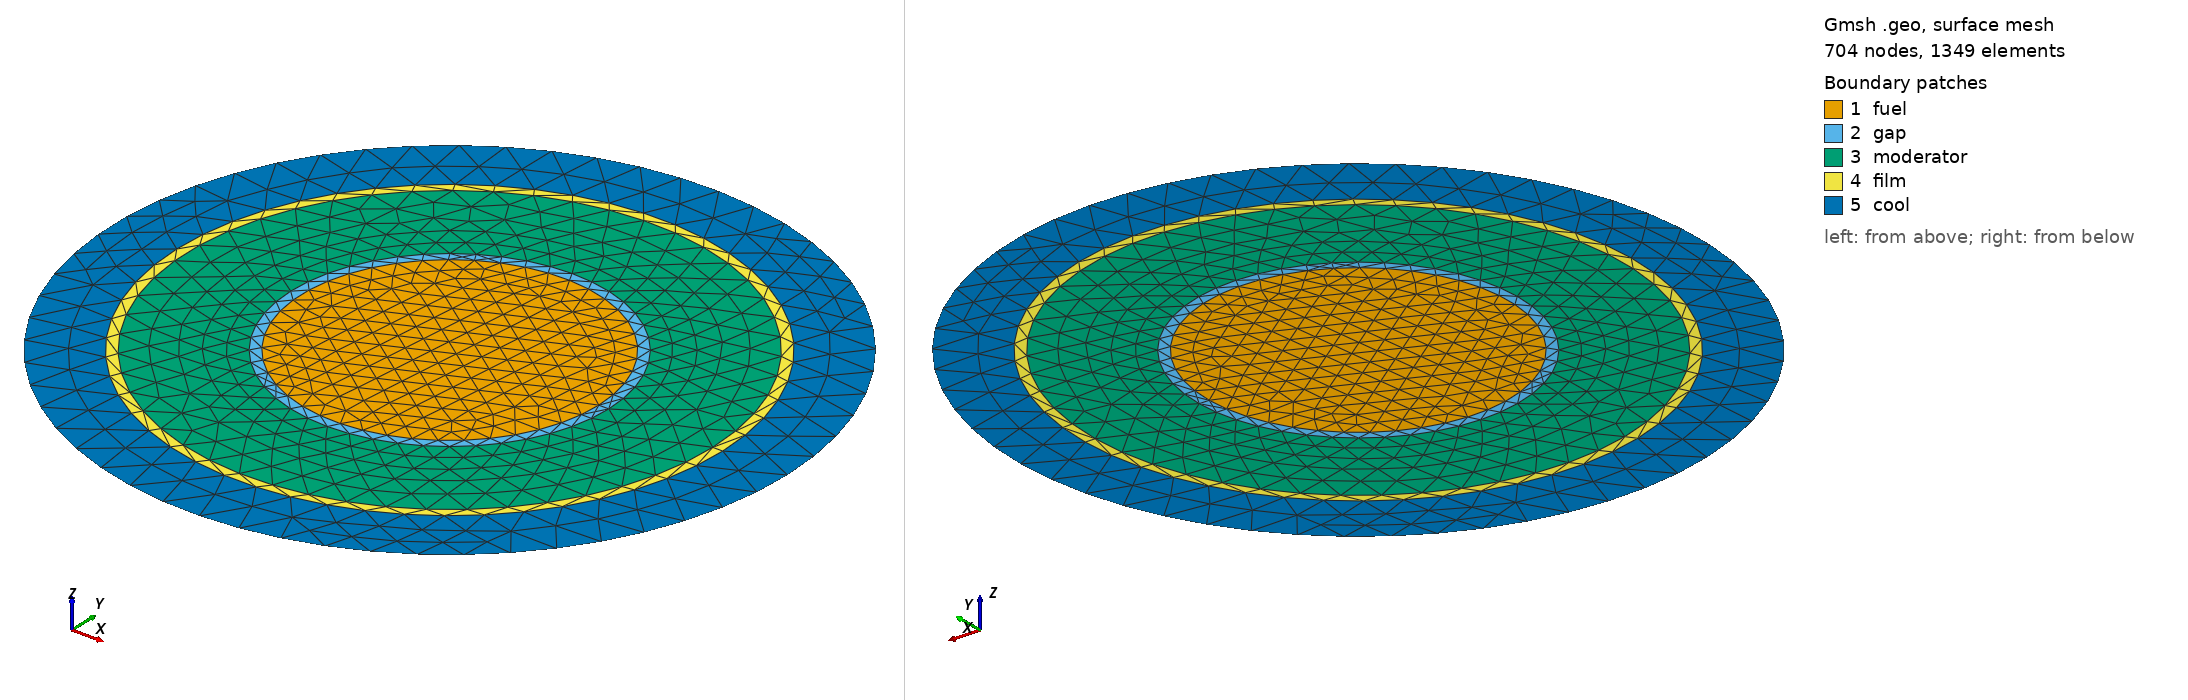

Gmsh geometry script, surface-meshed: 704 nodes, 1349 surface elements. Boundary patches (legend numbers): 1 fuel, 2 gap, 3 moderator, 4 film, 5 cool. Left view from above one corner, right view from below the opposite corner. Legend entries are the model's physical surfaces. The drawing asked Gmsh for element sizes between 1% and 20% of the model's largest extent; the script's own settings can give other sizes.

=== 2D-mesh.geo (drawn) ===
SetFactory("OpenCASCADE");

t = 2;

cl = 1;
s = 1;
c = 1;

Ri = 1.27/2 - 0.04; // cm
Circle(c) = {0, 0, 0, Ri, 0, 2*Pi}; c+=1;
Transfinite Line{c-1} = 40+3*c;
Curve Loop(cl) = {c-1}; cl+=1;
Plane Surface(s) = {cl-1}; s+=1;
Physical Surface("fuel") = {s-1};

Ri = 1.27/2; // cm
Circle(c) = {0, 0, 0, Ri, 0, 2*Pi}; c+=1;
Transfinite Line{c-1} = 40+3*c;
Curve Loop(cl) = {c-1}; cl+=1;
Curve Loop(cl) = {c-2}; cl+=1;
Plane Surface(s) = {cl-2, cl-1}; s+=1;
Physical Surface("gap") = {s-1};

Rc = 1.59/2; // cm
Rm = 1.885 - Rc; // cm
Ri = Rm - 0.04;
Circle(c) = {0, 0, 0, Ri, 0, 2*Pi}; c+=1;
Transfinite Line{c-1} = 40+3*c;
Curve Loop(cl) = {c-1}; cl+=1;
Curve Loop(cl) = {c-2}; cl+=1;
Plane Surface(s) = {cl-2, cl-1}; s+=1;
Physical Surface("moderator") = {s-1};

Ri = Rm;
Circle(c) = {0, 0, 0, Ri, 0, 2*Pi}; c+=1;
Transfinite Line{c-1} = 40+3*c;
Curve Loop(cl) = {c-1}; cl+=1;
Curve Loop(cl) = {c-2}; cl+=1;
Plane Surface(s) = {cl-2, cl-1}; s+=1;
Physical Surface("film") = {s-1};

Ri = 1.349;
Circle(c) = {0, 0, 0, Ri, 0, 2*Pi}; c+=1;
Transfinite Line{c-1} = 40+3*c;
Curve Loop(cl) = {c-1}; cl+=1;
Curve Loop(cl) = {c-2}; cl+=1;
Plane Surface(s) = {cl-2, cl-1}; s+=1;
Physical Surface("cool") = {s-1};
